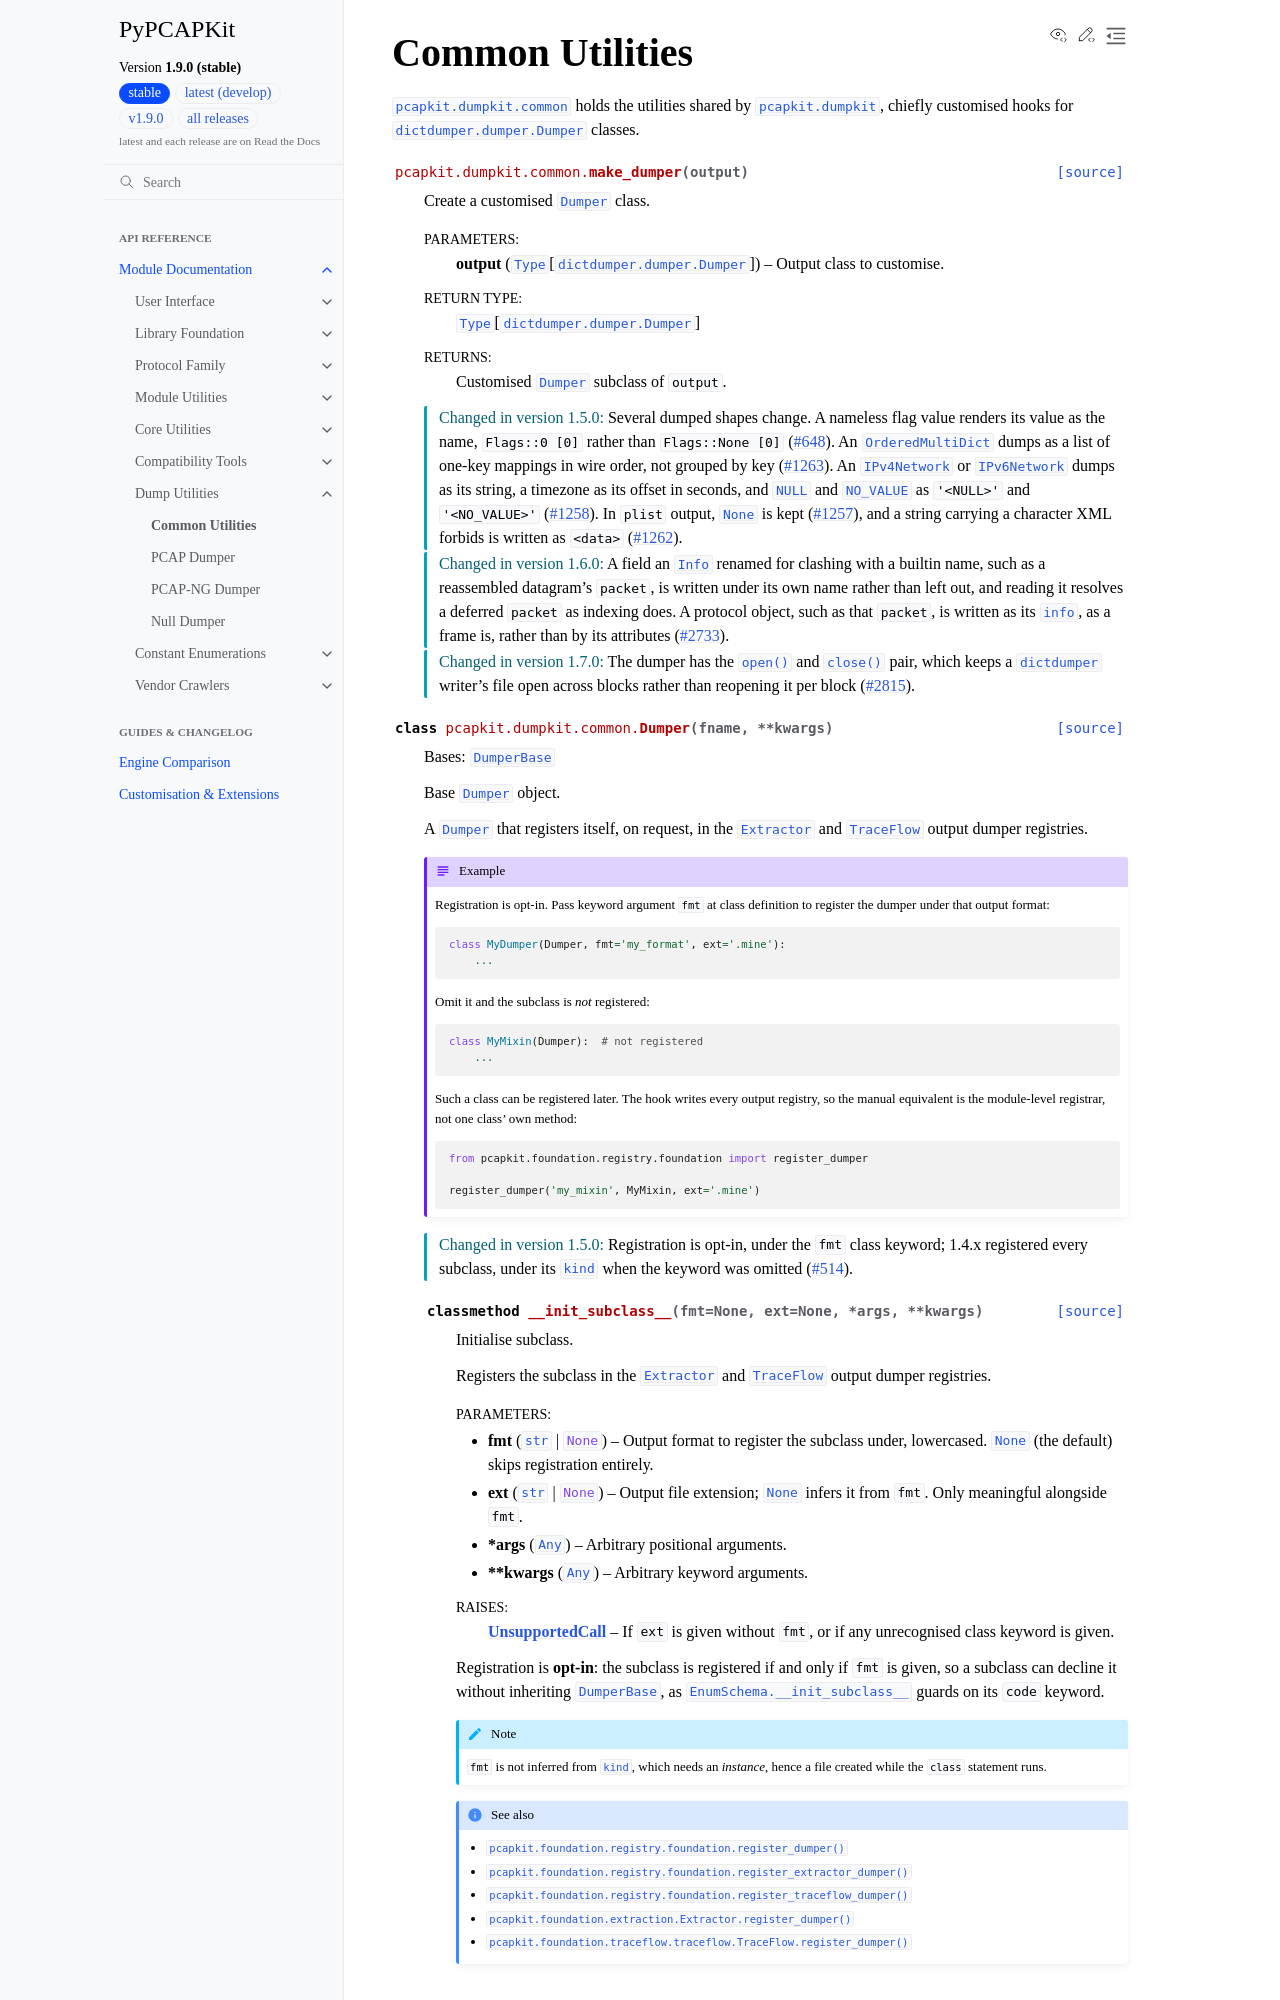

repository: JarryShaw/PyPCAPKit · page: pcapkit/dumpkit/common.html · generator: sphinx

Common Utilities
================

.. module:: pcapkit.dumpkit.common

:mod:`pcapkit.dumpkit.common` holds the utilities shared by
:mod:`pcapkit.dumpkit`, chiefly customised hooks for :class:`dictdumper.dumper.Dumper`
classes.

.. autofunction:: pcapkit.dumpkit.common.make_dumper
